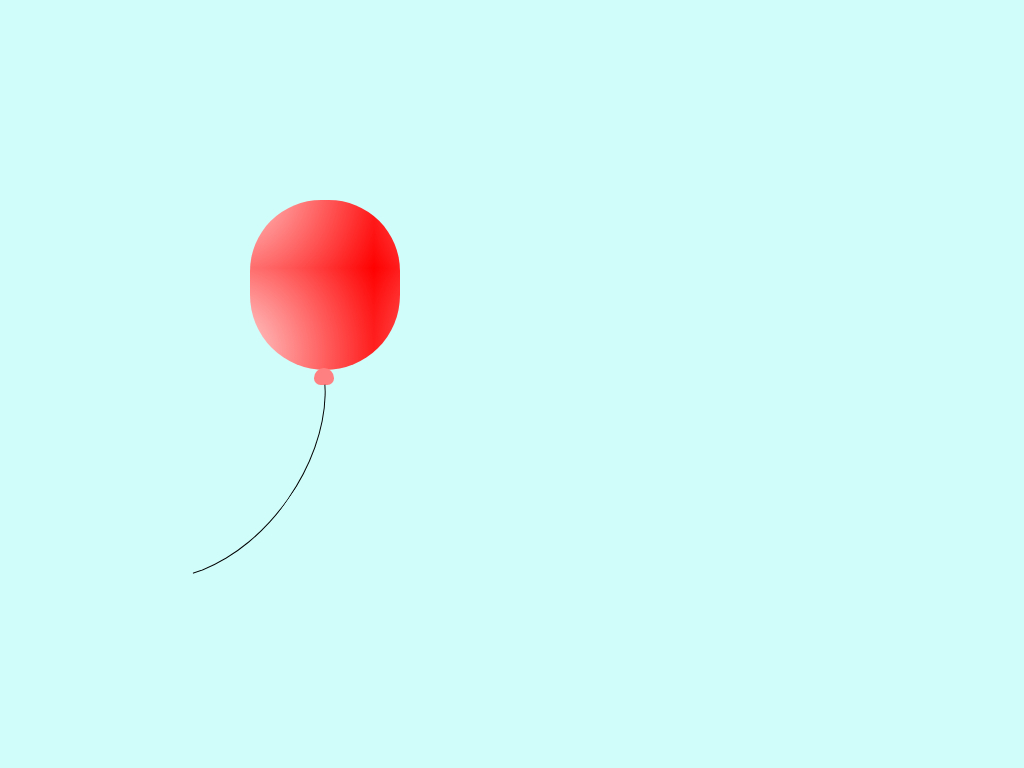

Here is a drawing made with CSS. Write the source that renders it.

<head>
    <style>
body {
    margin-top: 200px;
    margin-left: 250px;
    background: #D0FCF9;
}

.balloon {
    width: 150px;
    height: 170px;
    border-radius: 95px 95px 100px 100px;
    background-image: radial-gradient(circle, white -12%, red);
    background-position: 124px -102px;
    background-size: 300px;
}

.balloon:before {
    content: '';
    display: inline-block;
    width: 20px;
    height: 17px;
    margin-left: 64px;
    margin-top: 168px;
    border-radius: 15px 15px 10px 10px;
    background-color: #FF8080;
}

.balloon:after {
    content: '';
    display: block;
    width: 300px;
    height: 99px;
    border: solid 1px #000;
    border-color: #000 transparent transparent transparent;
    border-radius: 50%/100px 100px 0 0;
    transform: rotate(125deg);
    margin-left: -154px;
    margin-top: 35px;
}

    </style>
    <body>
        <div class="balloon"></div>
    </body>
</head>
